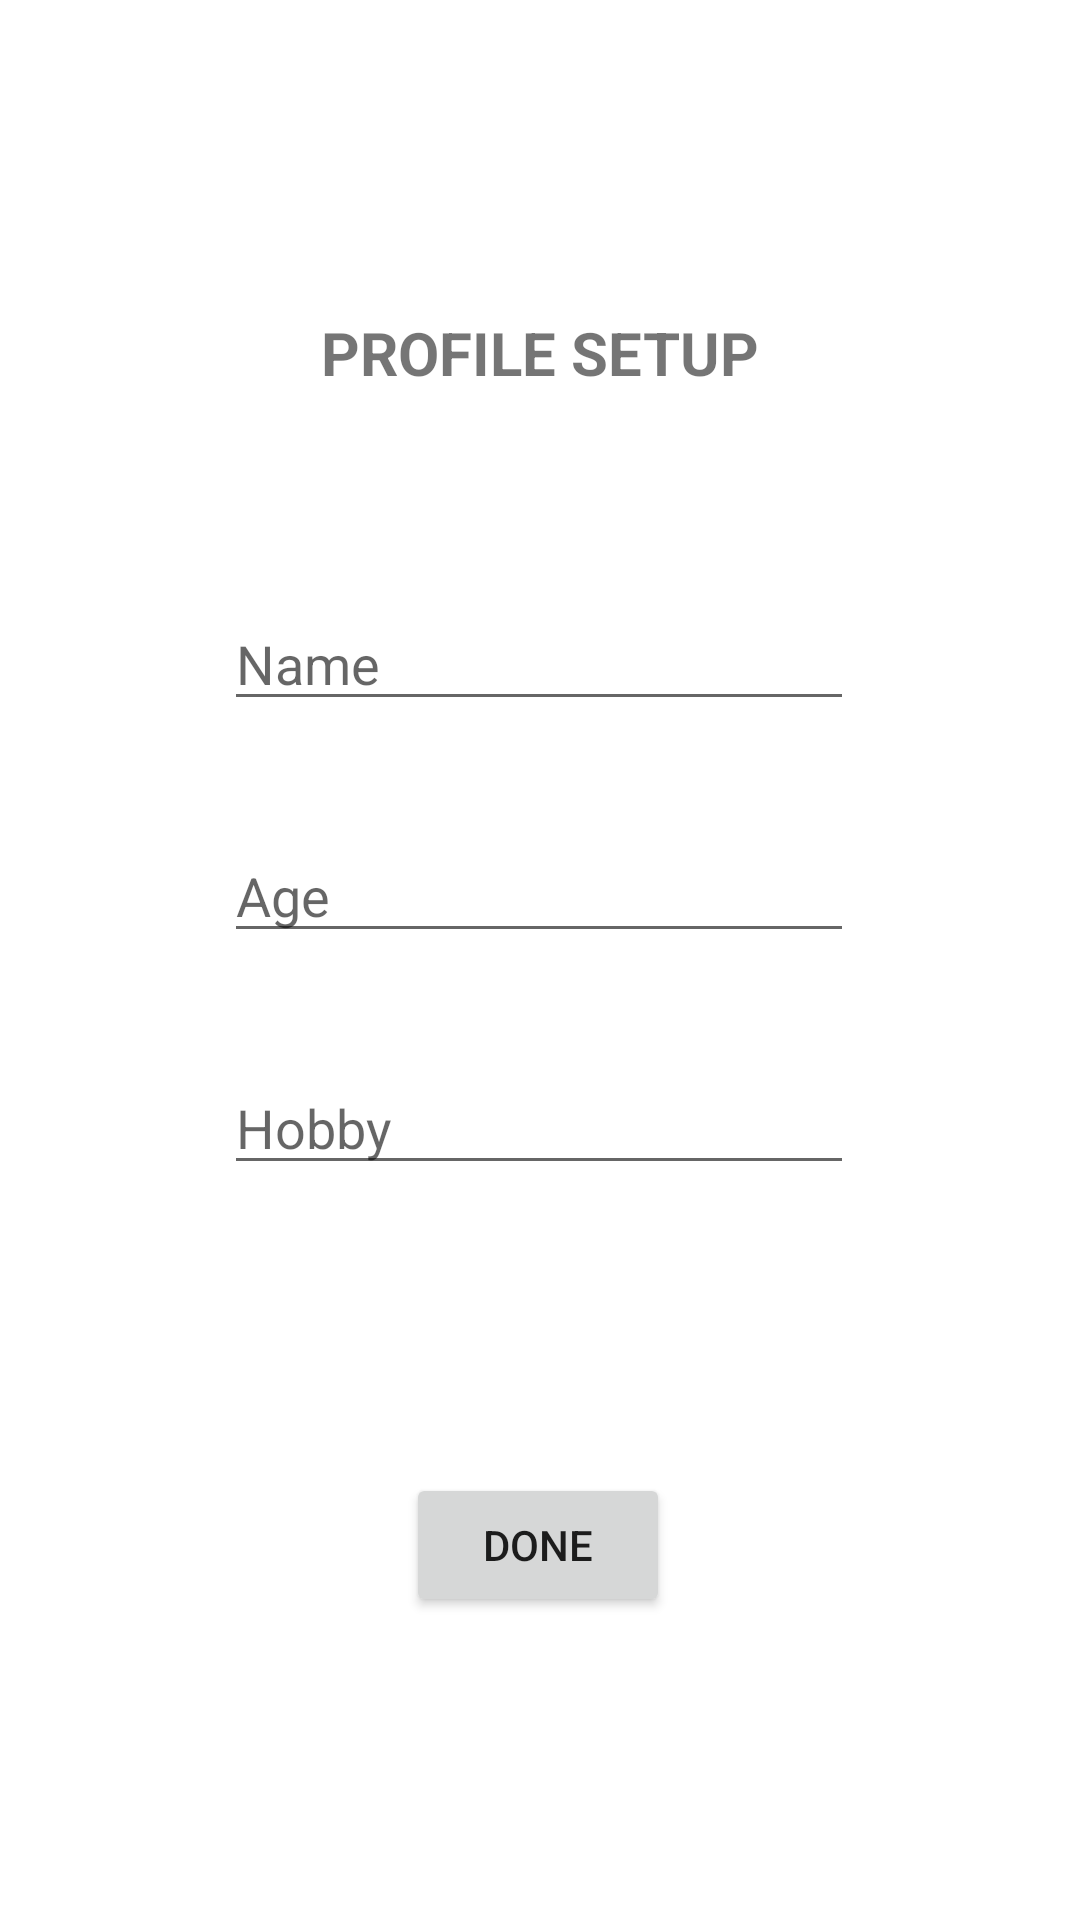

Produce the Android XML layout that renders to this screen, including the resource entries it uses.
<!-- AndroidManifest.xml: application theme Theme.BOOKLIBRARY -->
<!-- res/layout/activity_profile.xml -->
<?xml version="1.0" encoding="utf-8"?>
<androidx.constraintlayout.widget.ConstraintLayout xmlns:android="http://schemas.android.com/apk/res/android"
    xmlns:app="http://schemas.android.com/apk/res-auto"
    xmlns:tools="http://schemas.android.com/tools"
    android:layout_width="match_parent"
    android:layout_height="match_parent"
    tools:context=".Profile_Activity">

    <TextView
        android:id="@+id/textView4"
        android:layout_width="wrap_content"
        android:layout_height="wrap_content"
        android:layout_marginTop="104dp"
        android:text="PROFILE SETUP"
        android:textSize="20sp"
        android:textStyle="bold"
        app:layout_constraintEnd_toEndOf="parent"
        app:layout_constraintHorizontal_bias="0.5"
        app:layout_constraintStart_toStartOf="parent"
        app:layout_constraintTop_toTopOf="parent" />

    <EditText
        android:id="@+id/name_profile_acivity"
        android:layout_width="wrap_content"
        android:layout_height="wrap_content"
        android:layout_marginTop="68dp"
        android:ems="10"
        android:hint="Name"
        android:inputType="textPersonName"
        app:layout_constraintEnd_toEndOf="parent"
        app:layout_constraintHorizontal_bias="0.497"
        app:layout_constraintStart_toStartOf="parent"
        app:layout_constraintTop_toBottomOf="@+id/textView4" />

    <EditText
        android:id="@+id/age_profile_activity"
        android:layout_width="wrap_content"
        android:layout_height="wrap_content"
        android:layout_marginTop="36dp"
        android:ems="10"
        android:hint="Age"
        android:inputType="textPersonName"
        app:layout_constraintEnd_toEndOf="parent"
        app:layout_constraintHorizontal_bias="0.497"
        app:layout_constraintStart_toStartOf="parent"
        app:layout_constraintTop_toBottomOf="@+id/name_profile_acivity" />

    <EditText
        android:id="@+id/hobby_profile_activity"
        android:layout_width="wrap_content"
        android:layout_height="wrap_content"
        android:layout_marginTop="36dp"
        android:ems="10"
        android:hint="Hobby"
        android:inputType="textPersonName"
        app:layout_constraintEnd_toEndOf="parent"
        app:layout_constraintHorizontal_bias="0.497"
        app:layout_constraintStart_toStartOf="parent"
        app:layout_constraintTop_toBottomOf="@+id/age_profile_activity" />

    <Button
        android:id="@+id/btn_done_profile_activity"
        android:layout_width="wrap_content"
        android:layout_height="wrap_content"
        android:layout_marginTop="96dp"
        android:text="DONE"
        app:layout_constraintEnd_toEndOf="parent"
        app:layout_constraintHorizontal_bias="0.498"
        app:layout_constraintStart_toStartOf="parent"
        app:layout_constraintTop_toBottomOf="@+id/hobby_profile_activity" />
</androidx.constraintlayout.widget.ConstraintLayout>
<!-- resources referenced by this layout -->
<resources>
  <style name="Theme.BOOKLIBRARY" parent="Theme.MaterialComponents.DayNight.DarkActionBar">
          
          <item name="colorPrimary">@color/purple_500</item>
          <item name="colorPrimaryVariant">@color/purple_700</item>
          <item name="colorOnPrimary">@color/white</item>
          
          <item name="colorSecondary">@color/teal_200</item>
          <item name="colorSecondaryVariant">@color/teal_700</item>
          <item name="colorOnSecondary">@color/black</item>
          
          <item name="android:statusBarColor" tools:targetApi="l">?attr/colorPrimaryVariant</item>
          
      </style>
  <!-- not gathered from this repository: default colours our renderer supplied (Android Studio template values) -->
  <color name="purple_500">#FF6200EE</color>
  <color name="purple_700">#FF3700B3</color>
  <color name="teal_200">#FF03DAC5</color>
  <color name="teal_700">#FF018786</color>
  <color name="black">#FF000000</color>
  <color name="white">#FFFFFFFF</color>
</resources>
